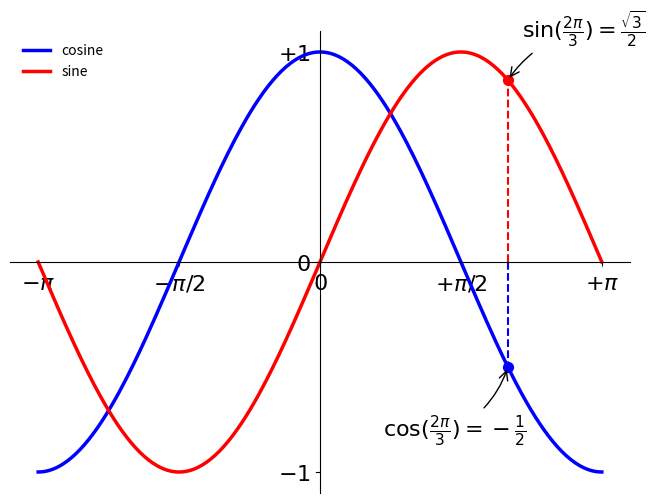

Here is the Python script that generated this plot:
# Imports
import numpy as np
import matplotlib.pyplot as plt

# Create a new figure of size 8x6 points, using 100 dots per inch
plt.figure(figsize=(8,6), dpi=80)

# Create a new subplot from a grid of 1x1
plt.subplot(111)

X = np.linspace(-np.pi, np.pi, 256,endpoint=True)
C,S = np.cos(X), np.sin(X)

plt.plot(X, C, color="blue", linewidth=2.5, linestyle="-", label="cosine")
plt.plot(X, S, color="red",  linewidth=2.5, linestyle="-", label="sine")

plt.legend(loc='upper left', frameon=False)

# Set x limits
plt.xlim(X.min()*1.1, X.max()*1.1)

# Set x ticks
plt.xticks([-np.pi, -np.pi/2, 0, np.pi/2, np.pi],
       [r'$-\pi$', r'$-\pi/2$', r'$0$', r'$+\pi/2$', r'$+\pi$'])

# Set y limits
plt.ylim(C.min()*1.1, C.max()*1.1)

# Set y ticks
plt.yticks([-1, 0, +1],
       [r'$-1$', r'$0$', r'$+1$'])

# Save figure using 72 dots per inch
# savefig("../figures/exercice_2.png",dpi=72)

ax = plt.gca()
ax.spines['right'].set_color('none')
ax.spines['top'].set_color('none')
ax.xaxis.set_ticks_position('bottom')
ax.spines['bottom'].set_position(('data',0))
ax.yaxis.set_ticks_position('left')
ax.spines['left'].set_position(('data',0))

for label in ax.get_xticklabels() + ax.get_yticklabels():
    label.set_fontsize(16)
    label.set_bbox(dict(facecolor='white', edgecolor='None', alpha=0.65 ))

t = 2*np.pi/3
plt.plot([t,t],[0,np.cos(t)], color ='blue', linewidth=1.5, linestyle="--")
plt.scatter([t,],[np.cos(t),], 50, color ='blue')

plt.annotate(r'$\sin(\frac{2\pi}{3})=\frac{\sqrt{3}}{2}$',
             xy=(t, np.sin(t)), xycoords='data',
             xytext=(+10, +30), textcoords='offset points', fontsize=16,
             arrowprops=dict(arrowstyle="->", connectionstyle="arc3,rad=.2"))

plt.plot([t,t],[0,np.sin(t)], color ='red', linewidth=1.5, linestyle="--")
plt.scatter([t,],[np.sin(t),], 50, color ='red')

plt.annotate(r'$\cos(\frac{2\pi}{3})=-\frac{1}{2}$',
             xy=(t, np.cos(t)), xycoords='data',
             xytext=(-90, -50), textcoords='offset points', fontsize=16,
             arrowprops=dict(arrowstyle="->", connectionstyle="arc3,rad=.2"))



# Show result on screen
plt.show()